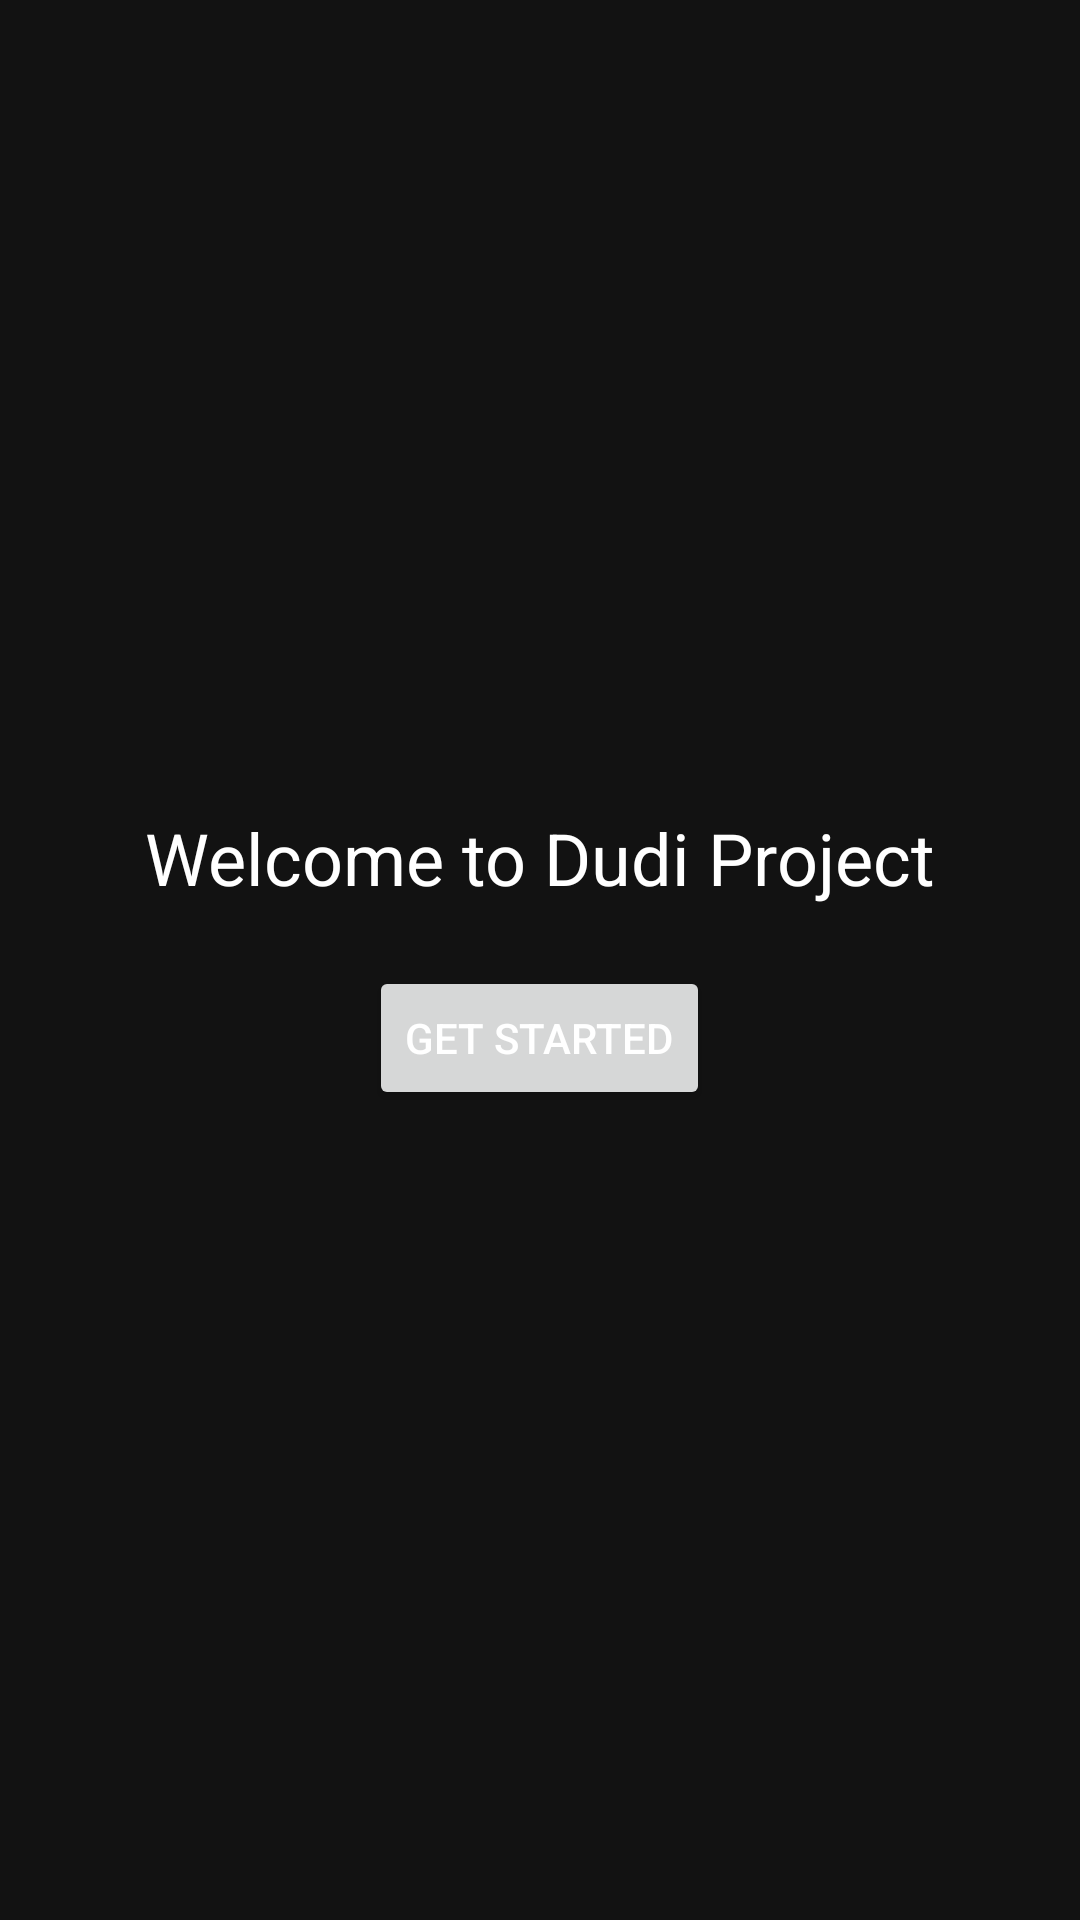

Produce the Android XML layout that renders to this screen, including the resource entries it uses.
<!-- AndroidManifest.xml: application theme Theme.Dudi_Project -->
<!-- res/layout/fragment_onboarding.xml -->
<?xml version="1.0" encoding="utf-8"?>
<LinearLayout xmlns:android="http://schemas.android.com/apk/res/android"
    android:layout_width="match_parent"
    android:layout_height="match_parent"
    android:orientation="vertical"
    android:gravity="center"
    android:background="#121212">

    <TextView
        android:layout_width="wrap_content"
        android:layout_height="wrap_content"
        android:text="Welcome to Dudi Project"
        android:textColor="#FFFFFF"
        android:textSize="24sp"
        android:layout_marginBottom="20dp"/>

    <Button
        android:id="@+id/btn_finish_onboarding"
        android:layout_width="wrap_content"
        android:layout_height="wrap_content"
        android:text="Get Started" />

</LinearLayout>
<!-- resources referenced by this layout -->
<resources>
  <style name="Theme.Dudi_Project" parent="Theme.Material3.DayNight.NoActionBar">
          
          <item name="colorPrimary">@color/primary_neon_orange</item>
          <item name="colorOnPrimary">@color/black</item>
          <item name="colorPrimaryContainer">@color/primary_neon_glow</item>
          
          
          <item name="colorSecondary">@color/secondary_steel</item>
          <item name="colorOnSecondary">@color/white</item>
          
          
          <item name="android:statusBarColor">@color/bg_deep_dark</item>
          <item name="android:navigationBarColor">@color/bg_deep_dark</item>
  
          
          <item name="android:windowBackground">@color/bg_deep_dark</item>
          
          
          <item name="android:textColorPrimary">@color/white</item>
          <item name="android:textColorSecondary">@color/text_medium_emphasis</item>
          <item name="android:editTextColor">@color/white</item>
  
          
          <item name="materialButtonStyle">@style/Widget.App.Button.Pill</item>
      </style>
  <color name="primary_neon_orange">#FF6D00</color>
  <color name="black">#000000</color>
  <color name="primary_neon_glow">#4DFF6D00</color>
  <color name="secondary_steel">#455A64</color>
  <color name="white">#FFFFFF</color>
  <color name="bg_deep_dark">#101010</color>
  <color name="text_medium_emphasis">#B0BEC5</color>
  <style name="Widget.App.Button.Pill" parent="Widget.Material3.Button">
          <item name="shapeAppearance">@style/ShapeAppearance.App.Pill</item>
          <item name="android:paddingTop">16dp</item>
          <item name="android:paddingBottom">16dp</item>
          <item name="android:textAllCaps">true</item>
          <item name="android:textStyle">bold</item>
      </style>
  <style name="ShapeAppearance.App.Pill" parent="ShapeAppearance.Material3.MediumComponent">
          <item name="cornerFamily">rounded</item>
          <item name="cornerSize">24dp</item>
      </style>
</resources>
